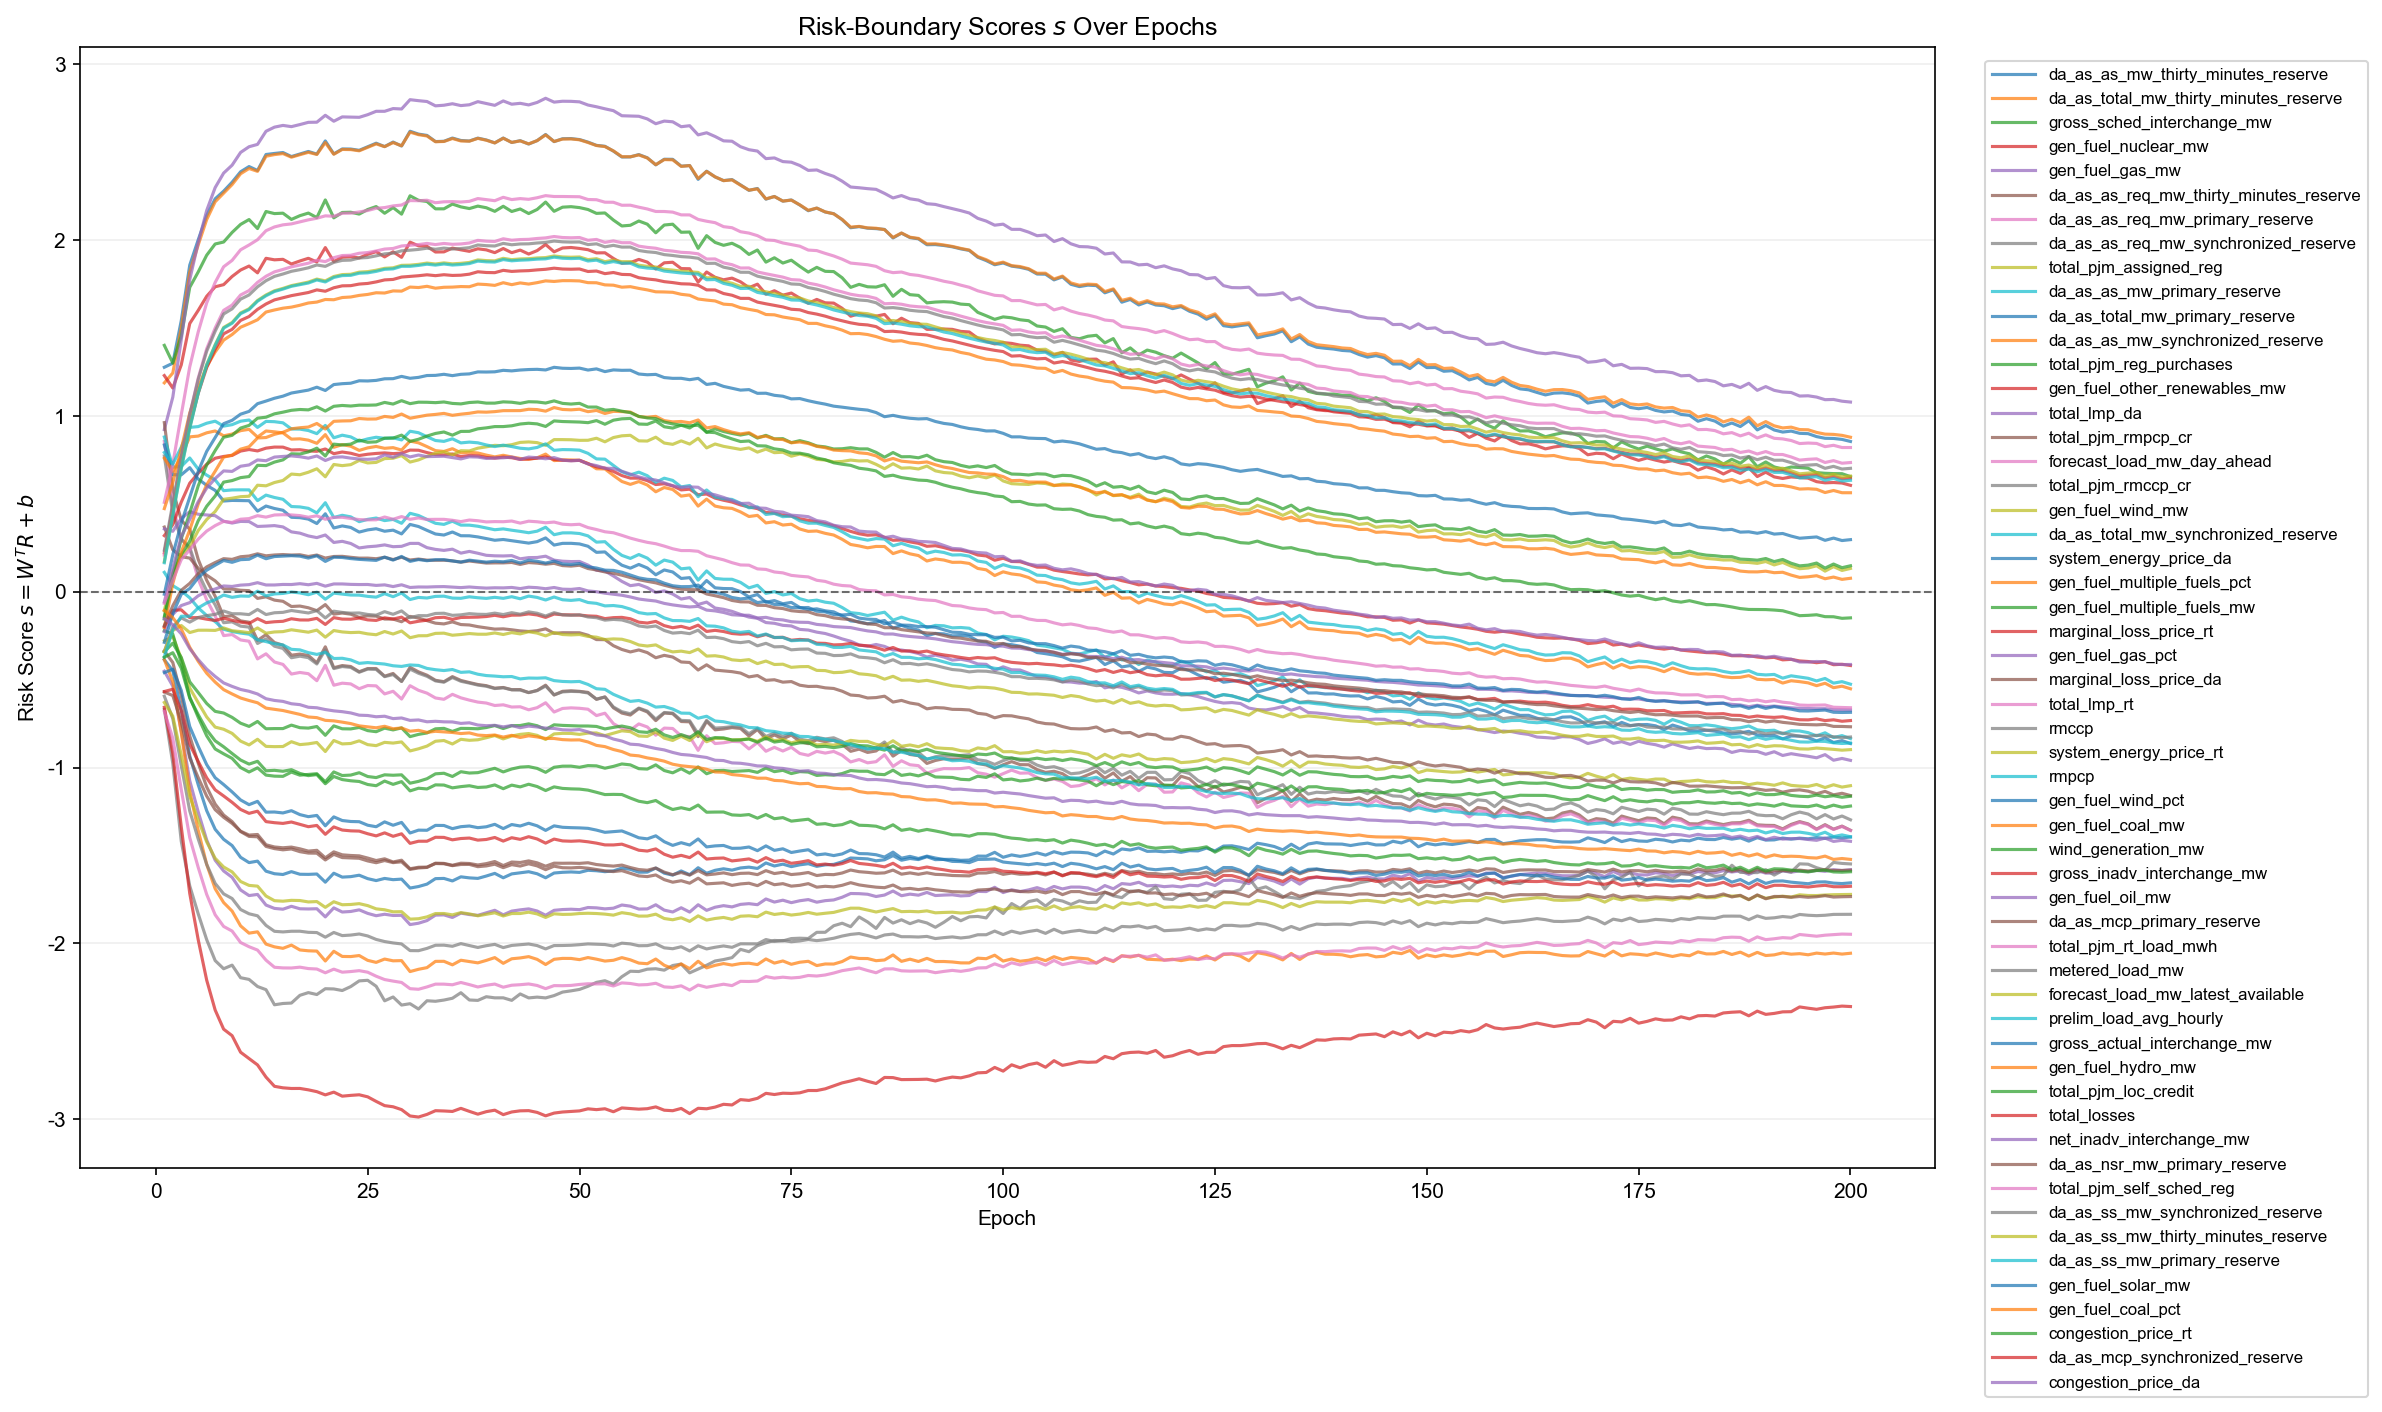

Source data for this figure (header and first rows):
epoch, feature_index, feature, gate_logit
1, 1, da_as_as_mw_thirty_minutes_reserve, 1.277
1, 2, da_as_total_mw_thirty_minutes_reserve, 1.188
1, 3, gross_sched_interchange_mw, 1.402
1, 4, gen_fuel_nuclear_mw, 1.23
1, 5, gen_fuel_gas_mw, 0.9229
1, 6, da_as_as_req_mw_thirty_minutes_reserve, 0.9624
1, 7, da_as_as_req_mw_primary_reserve, 0.8549
1, 8, da_as_as_req_mw_synchronized_reserve, 0.7725
1, 9, total_pjm_assigned_reg, -0.2788
1, 10, da_as_as_mw_primary_reserve, 0.8804
1, 11, da_as_total_mw_primary_reserve, 0.8353
1, 12, da_as_as_mw_synchronized_reserve, 0.7598
1, 13, total_pjm_reg_purchases, -0.2211
1, 14, gen_fuel_other_renewables_mw, 0.3195
1, 15, total_lmp_da, -0.4516
1, 16, total_pjm_rmpcp_cr, 0.3683
1, 17, forecast_load_mw_day_ahead, 0.509
1, 18, total_pjm_rmccp_cr, -0.6685
1, 19, gen_fuel_wind_mw, -0.1078
1, 20, da_as_total_mw_synchronized_reserve, 0.7923
1, 21, system_energy_price_da, -0.3866
1, 22, gen_fuel_multiple_fuels_pct, -0.3862
1, 23, gen_fuel_multiple_fuels_mw, -0.3416
1, 24, marginal_loss_price_rt, -0.6572
1, 25, gen_fuel_gas_pct, 0.3578
1, 26, marginal_loss_price_da, -0.3371
1, 27, total_lmp_rt, -0.6811
1, 28, rmccp, -0.5938
1, 29, system_energy_price_rt, -0.6298
1, 30, rmpcp, 0.1106
1, 31, gen_fuel_wind_pct, -0.4596
1, 32, gen_fuel_coal_mw, 0.4733
1, 33, wind_generation_mw, -0.1548
1, 34, gross_inadv_interchange_mw, 0.2209
1, 35, gen_fuel_oil_mw, -0.2265
1, 36, da_as_mcp_primary_reserve, -0.5702
1, 37, total_pjm_rt_load_mwh, 0.2086
1, 38, metered_load_mw, 0.2363
1, 39, forecast_load_mw_latest_available, 0.1715
1, 40, prelim_load_avg_hourly, 0.1652
1, 41, gross_actual_interchange_mw, -0.01373
1, 42, gen_fuel_hydro_mw, -0.2033
1, 43, total_pjm_loc_credit, -0.1416
1, 44, total_losses, -0.1979
1, 45, net_inadv_interchange_mw, -0.05771
1, 46, da_as_nsr_mw_primary_reserve, -0.1928
1, 47, total_pjm_self_sched_reg, -0.06602
1, 48, da_as_ss_mw_synchronized_reserve, -0.3401
1, 49, da_as_ss_mw_thirty_minutes_reserve, -0.3406
1, 50, da_as_ss_mw_primary_reserve, -0.3703
1, 51, gen_fuel_solar_mw, -0.2875
1, 52, gen_fuel_coal_pct, -0.1058
1, 53, congestion_price_rt, -0.3724
1, 54, da_as_mcp_synchronized_reserve, -0.5673
1, 55, congestion_price_da, -0.1536
2, 1, da_as_as_mw_thirty_minutes_reserve, 1.3
2, 2, da_as_total_mw_thirty_minutes_reserve, 1.245
2, 3, gross_sched_interchange_mw, 1.301
2, 4, gen_fuel_nuclear_mw, 1.159
2, 5, gen_fuel_gas_mw, 1.107
... 10,940 more rows
